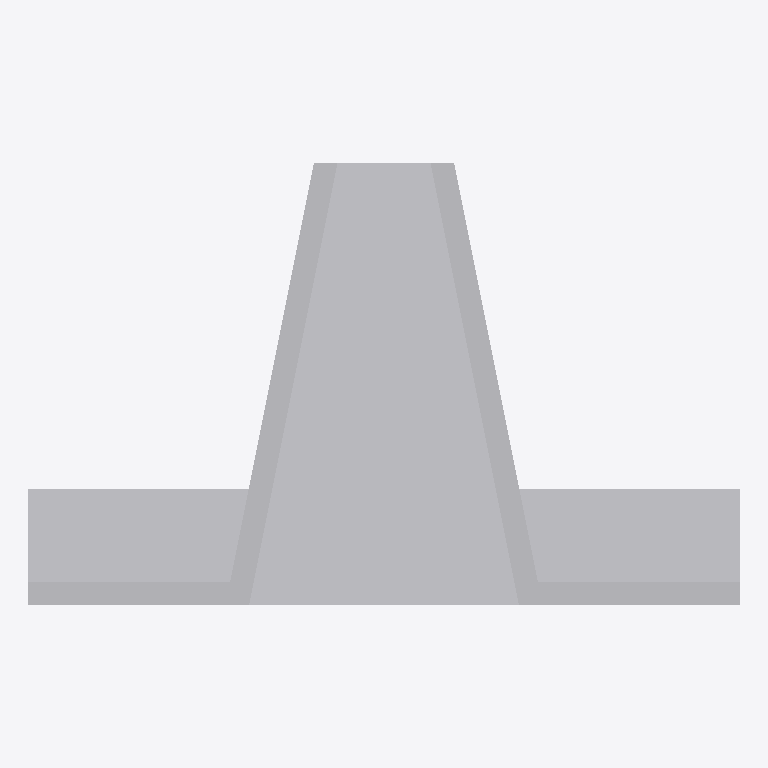
Plan cut of the same IFC building model at storey '付属物設置工' (level 0.81 m, cut at 2.21 m), seen from above with north up, elements coloured by IFC class (only those large enough to see are counted): 1 other element (light grey). Cut surfaces are drawn darker.
Extent 12.2 m × 7.6 m × 3.0 m (x, y, z). Storeys (6): 樋門・樋管本体工 at 0.00 m; 付属物設置工 at 0.81 m; 堤外水路工 at 2.96 m; 護岸基礎工 at 5.50 m; 排水構造物工 at 5.87 m; 法覆護岸工 at 8.93 m. Elements (572): 571 IfcReinforcingBar, 1 IfcBuildingElementProxy.

HEADER;
FILE_DESCRIPTION(('ViewDefinition [CoordinationView_V2.0]','RevitIdentifiers [VersionGUID: 94949cee-8471-4593-90eb-d5a283616317, NumberOfSaves: 80]','CoordinateReference [CoordinateBase: 共有座標]'),'2;1');
FILE_NAME('プロジェクト番号','2024-03-18T18:27:57+09:00',(''),(''),'ODA SDAI 24.6','Autodesk Revit 24.2.0.63 (JPN) - IFC 24.2.0.63','');
FILE_SCHEMA(('IFC2X3'));
ENDSEC;
DATA;
#104=IFCPROJECT('2LBZOfMA9FAQoVUGaIyeYy',#18,'プロジェクト番号',$,$,'プロジェクト名','プロジェクト ステータス',(#99),#96);
#135=IFCSITE('2LBZOfMA9FAQoVUGaIyeY_',#18,'Default',$,$,#134,$,$,.ELEMENT.,(35,41,22,154846),(139,41,30,161132),0.0,$,$);
#109=IFCBUILDING('2LBZOfMA9FAQoVUGaIyeYz',#18,'',$,$,#107,$,'',.ELEMENT.,$,$,#108);
#112=IFCBUILDINGSTOREY('1qv6ynVKX7xf87anS8vNi1',#18,'樋門・樋管本体工',$,'レベル:記号 8 mm',#111,$,'樋門・樋管本体工',.ELEMENT.,3.492344E-10);
#116=IFCBUILDINGSTOREY('1bv2gZA195UvJSQDUmRZ_o',#18,'付属物設置工',$,'レベル:記号 8 mm',#115,$,'付属物設置工',.ELEMENT.,809.9999999998058);
#120=IFCBUILDINGSTOREY('1bv2gZA195UvJSQDUmRZHg',#18,'堤外水路工',$,'レベル:記号 8 mm',#119,$,'堤外水路工',.ELEMENT.,2960.0000000003492);
#124=IFCBUILDINGSTOREY('09557DUgPELASvXHQdxbMU',#18,'護岸基礎工',$,'レベル:記号 8 mm',#123,$,'護岸基礎工',.ELEMENT.,5500.00000000035);
#128=IFCBUILDINGSTOREY('1bv2gZA195UvJSQDUmRYzc',#18,'排水構造物工',$,'レベル:記号 8 mm',#127,$,'排水構造物工',.ELEMENT.,5870.00000000035);
#132=IFCBUILDINGSTOREY('1bv2gZA195UvJSQDUmRcRY',#18,'法覆護岸工',$,'レベル:記号 8 mm',#131,$,'法覆護岸工',.ELEMENT.,8930.00000000035);
#370=IFCBUILDINGELEMENTPROXY('3PZv_Ua8TFART6xjOc899D',#18,'翼壁工（川表）:翼壁工（川表）:424963',$,'翼壁工（川表）:翼壁工（川表）',#369,#366,'424963',$);
ENDSEC;
